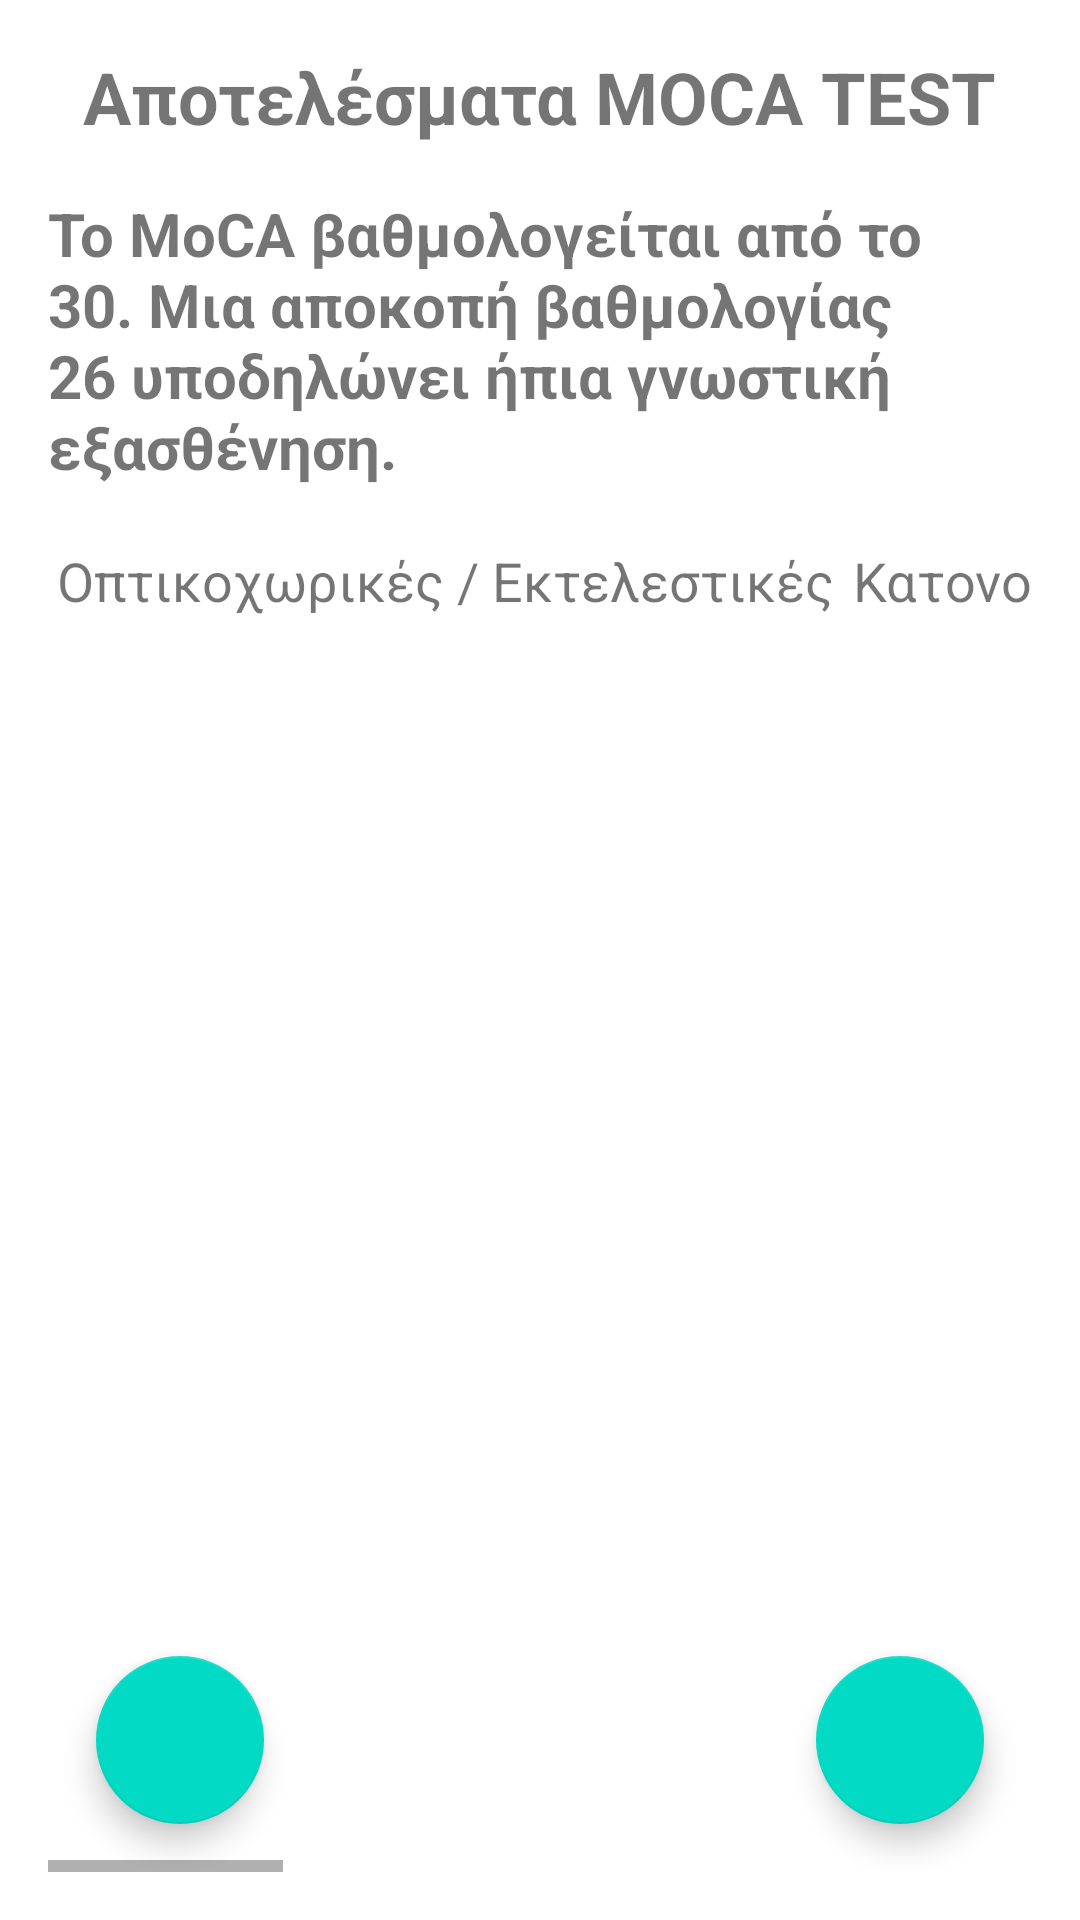

The Android layout XML behind this screen, and the referenced resources:
<!-- AndroidManifest.xml: application theme Theme.MetricsCalculator -->
<!-- res/layout/activity_mocaactivity.xml -->
<?xml version="1.0" encoding="utf-8"?>
<RelativeLayout
    xmlns:android="http://schemas.android.com/apk/res/android"
    xmlns:tools="http://schemas.android.com/tools"
    android:layout_width="match_parent"
    android:layout_height="match_parent"
    xmlns:app="http://schemas.android.com/apk/res-auto"
    android:padding="16dp"
    tools:context=".MOCAActivityResults">

    <TextView
        android:id="@+id/titleText"
        android:layout_width="wrap_content"
        android:layout_height="wrap_content"
        android:layout_centerHorizontal="true"
        android:layout_marginBottom="16dp"
        android:text="Αποτελέσματα MOCA TEST"
        android:textSize="24sp"
        android:textStyle="bold" />
    <TextView
        android:id="@+id/subtitleText"
        android:layout_width="wrap_content"
        android:layout_height="wrap_content"
        android:layout_centerHorizontal="true"
        android:layout_marginBottom="16dp"
        android:text="Το MoCA βαθμολογείται από το 30. Μια αποκοπή βαθμολογίας 26 υποδηλώνει ήπια γνωστική εξασθένηση."
        android:layout_below="@id/titleText"
        android:textSize="20sp"
        android:textStyle="bold" />

    <HorizontalScrollView
        android:layout_width="wrap_content"
        android:layout_height="464dp"
        android:layout_below="@id/subtitleText">

        <ScrollView
            android:layout_width="match_parent"
            android:layout_height="match_parent"
            android:layout_below="@id/titleText">

            <TableLayout
                android:id="@+id/resultTable"
                android:layout_width="match_parent"
                android:layout_height="wrap_content"
                android:stretchColumns="*">

                
                <TableRow android:layout_width="341dp">

                    <TextView
                        android:layout_column="0"
                        android:layout_gravity="center"
                        android:padding="3dip"
                        android:text="Οπτικοχωρικές / Εκτελεστικές"
                        android:textSize="18sp" />

                    <TextView
                        android:layout_column="1"
                        android:layout_gravity="center"
                        android:padding="3dip"
                        android:text="Κατονομασία"
                        android:textSize="18sp" />

                    <TextView
                        android:layout_column="2"
                        android:layout_gravity="center"
                        android:padding="3dip"
                        android:text="Προσοχή 1"
                        android:textSize="18sp" />

                    <TextView
                        android:layout_column="3"
                        android:layout_gravity="center"
                        android:padding="3dip"
                        android:text="Προσοχή 2"
                        android:textSize="18sp" />

                    <TextView
                        android:layout_column="4"
                        android:layout_gravity="center"
                        android:padding="3dip"
                        android:text="Προσοχή 3"
                        android:textSize="18sp" />

                    <TextView
                        android:layout_column="5"
                        android:layout_gravity="center"
                        android:padding="3dip"
                        android:text="Γλώσσα"
                        android:textSize="18sp" />

                    <TextView
                        android:layout_column="6"
                        android:layout_gravity="center"
                        android:padding="3dip"
                        android:text="Ροή"
                        android:textSize="18sp" />

                    <TextView
                        android:layout_column="7"
                        android:layout_gravity="center"
                        android:padding="3dip"
                        android:text="Αφαίρετική Σκέψη"
                        android:textSize="18sp" />

                    <TextView
                        android:layout_column="8"
                        android:layout_gravity="center"
                        android:padding="3dip"
                        android:text="Καθυστερημένη Ανάκληση"
                        android:textSize="18sp" />

                    <TextView
                        android:layout_column="9"
                        android:layout_gravity="center"
                        android:padding="3dip"
                        android:text="Προσανατολισμός"
                        android:textSize="18sp" />

                    <TextView
                        android:layout_column="10"
                        android:layout_gravity="center"
                        android:padding="3dip"
                        android:text="Σύνολο"
                        android:textSize="18sp" />
                </TableRow>
            </TableLayout>
        </ScrollView>
    </HorizontalScrollView>

    <com.google.android.material.floatingactionbutton.FloatingActionButton
        android:id="@+id/addResultButton"
        android:layout_width="wrap_content"
        android:layout_height="wrap_content"
        android:layout_alignParentEnd="true"
        android:layout_alignParentBottom="true"
        android:layout_margin="16dp"
        app:srcCompat="@drawable/baseline_add_24"
        />

    <com.google.android.material.floatingactionbutton.FloatingActionButton
        android:id="@+id/homeButton"
        android:layout_width="wrap_content"
        android:layout_height="wrap_content"
        android:layout_alignParentBottom="true"
        android:layout_margin="16dp"
        app:srcCompat="@drawable/baseline_home_24"
        />
</RelativeLayout>
<!-- resources referenced by this layout -->
<resources>
  <style name="Theme.MetricsCalculator" parent="Theme.MaterialComponents.DayNight.DarkActionBar">
          
          <item name="colorPrimary">@color/purple_500</item>
          <item name="colorPrimaryVariant">@color/purple_700</item>
          <item name="colorOnPrimary">@color/white</item>
          
          <item name="colorSecondary">@color/teal_200</item>
          <item name="colorSecondaryVariant">@color/teal_700</item>
          <item name="colorOnSecondary">@color/black</item>
          
          <item name="android:statusBarColor">?attr/colorPrimaryVariant</item>
          
      </style>
  <!-- not gathered from this repository: default colours our renderer supplied (Android Studio template values) -->
  <color name="purple_500">#FF6200EE</color>
  <color name="purple_700">#FF3700B3</color>
  <color name="teal_200">#FF03DAC5</color>
  <color name="teal_700">#FF018786</color>
  <color name="black">#FF000000</color>
  <color name="white">#FFFFFFFF</color>
</resources>
